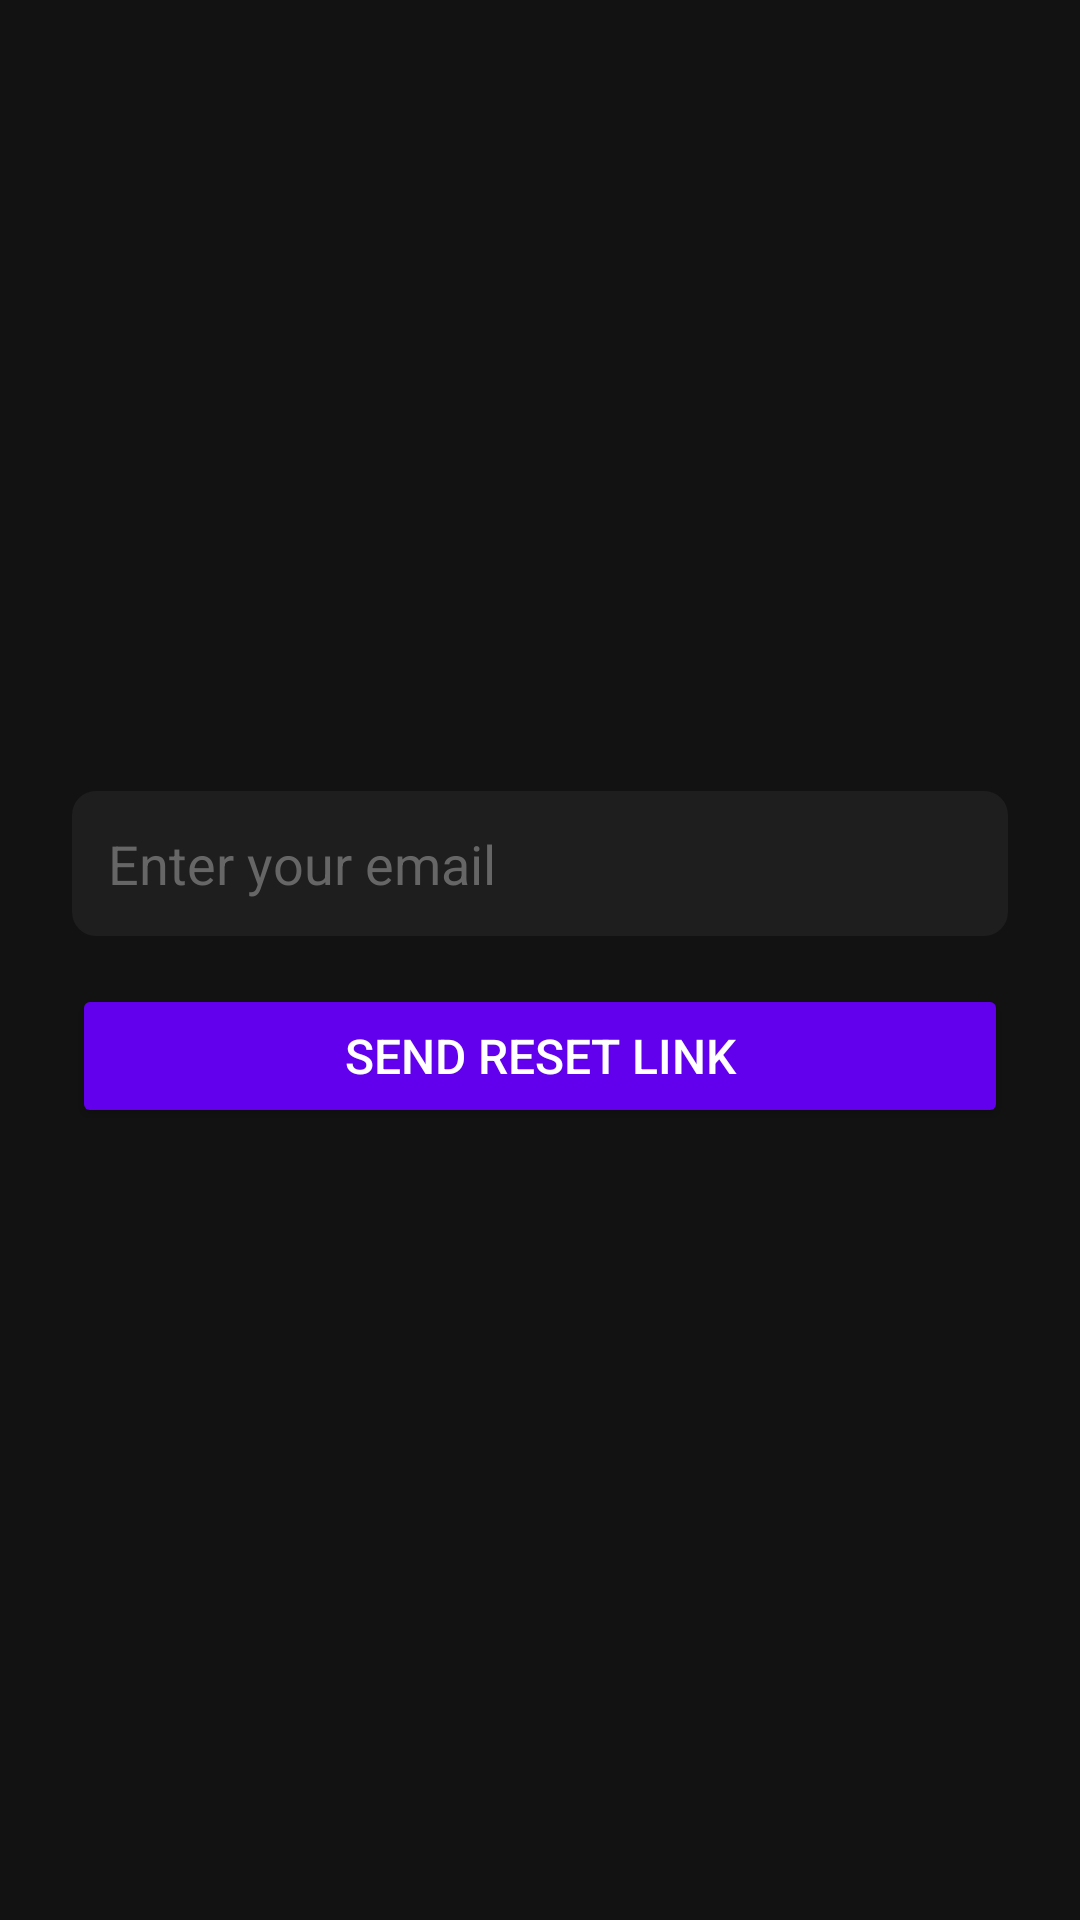

Android layout source for this screen:
<!-- AndroidManifest.xml: application theme Theme.Moviefront -->
<!-- res/layout/activity_forgot_password.xml -->
<LinearLayout
    xmlns:android="http://schemas.android.com/apk/res/android"
    android:layout_width="match_parent"
    android:layout_height="match_parent"
    android:orientation="vertical"
    android:padding="24dp"
    android:gravity="center"
    android:background="#121212">

    
    <EditText
        android:id="@+id/emailEditText"
        android:layout_width="match_parent"
        android:layout_height="wrap_content"
        android:hint="Enter your email"
        android:inputType="textEmailAddress"
        android:padding="12dp"
        android:background="@drawable/rounded_edittext"
        android:textColor="#FFFFFF"
        android:textColorHint="#666666"
        android:drawableStart="@drawable/ic_email"
        android:drawablePadding="8dp"
        android:layout_marginBottom="16dp" />

    
    <Button
        android:id="@+id/resetPasswordButton"
        android:layout_width="match_parent"
        android:layout_height="wrap_content"
        android:text="Send Reset Link"
        android:backgroundTint="#6200EE"
        android:textColor="#FFFFFF"
        android:padding="12dp"
        android:textSize="16sp" />
</LinearLayout>
<!-- resources referenced by this layout -->
<resources>
  <!-- drawable rounded_edittext (drawable) -->
  <?xml version="1.0" encoding="utf-8"?>
  <shape xmlns:android="http://schemas.android.com/apk/res/android">
  
                  <solid android:color="#1E1E1E"/>
                  <corners android:radius="8dp"/>
                  <padding android:left="8dp" android:top="8dp" android:right="8dp" android:bottom="8dp"/>
  
  </shape>
  <style name="Theme.Moviefront" parent="Base.Theme.Moviefront" />
  <style name="Base.Theme.Moviefront" parent="Theme.MaterialComponents.DayNight.NoActionBar">
          
          
          <item name="colorPrimaryDark">@color/main_color</item>
          <item name="colorPrimary">@color/purple_500</item>
          <item name="colorPrimaryVariant">@color/purple_700</item>
          <item name="colorOnPrimary">@color/white</item>
          
          <item name="colorSecondary">@color/teal_200</item>
          <item name="colorSecondaryVariant">@color/teal_700</item>
          <item name="colorOnSecondary">@color/black</item>
          
          <item name="android:statusBarColor" tools:targetApi="l">?attr/colorPrimaryVariant</item>
      </style>
  <color name="main_color">#1F1D2B</color>
  <color name="purple_500">#FF6200EE</color>
  <color name="purple_700">#FF3700B3</color>
  <color name="white">#FFFFFFFF</color>
  <color name="teal_200">#FF03DAC5</color>
  <color name="teal_700">#FF018786</color>
  <color name="black">#FF000000</color>
</resources>
